Run: headless pygame with SDL's dummy video driver; simulated clock (each Clock.tick advances the game by its frame time, no real sleeping); random seed 0; keys injected as events and as key.get_pressed() state; mouse plan: one left click at the window centre at the start of phase 2, then a move to the lower-right quarter at the start of phase 3.
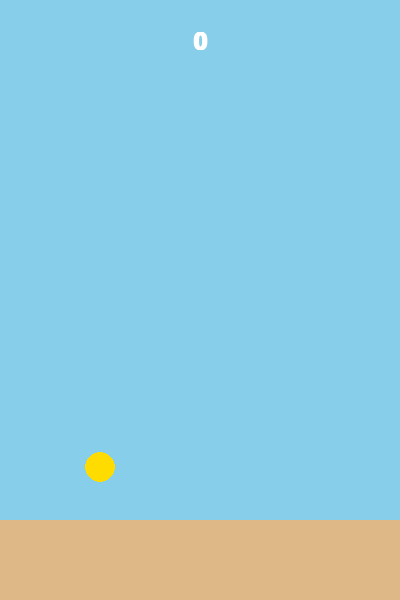
Frame 1 of 4 · flips 1–60 · no input
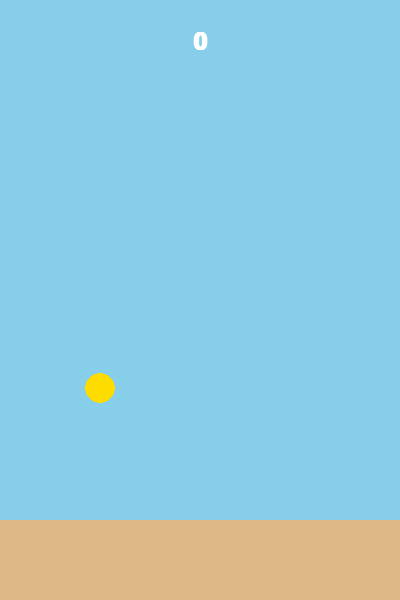
Frame 2 of 4 · flips 61–180 · clicked the window centre · tapped SPACE, RETURN · held RIGHT (→), D
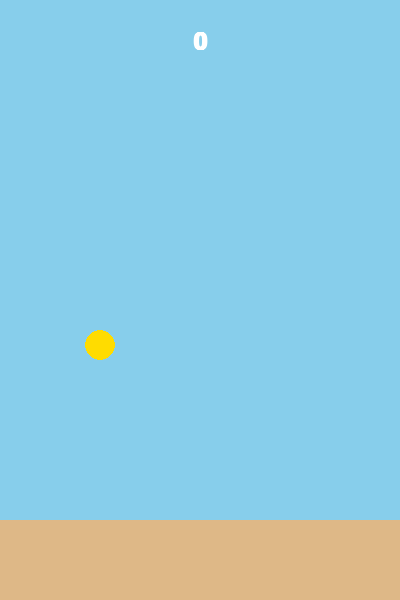
Frame 3 of 4 · flips 181–300 · moved the mouse to the lower-right quarter · held DOWN (↓), S
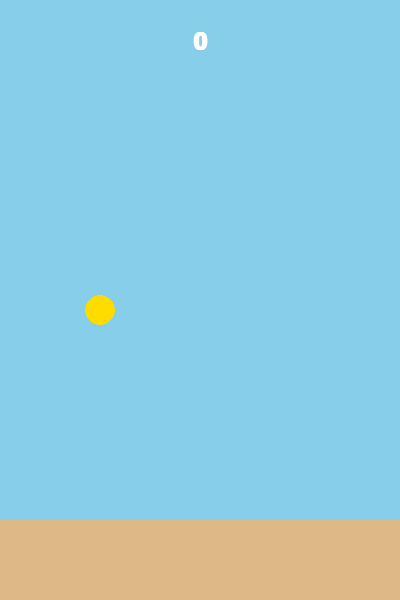
Frame 4 of 4 · flips 301–420 · held LEFT (←), A, UP (↑), W

The pygame program that drew these frames:

import random
import pygame

pygame.init()

# ---------- Configurações do jogo ----------
LARGURA, ALTURA = 400, 600
CHAO = 520          # y onde o chão começa
FPS = 60

TELA = pygame.display.set_mode((LARGURA, ALTURA))
pygame.display.set_caption("Flappy Bird")
RELOGIO = pygame.time.Clock()
FONTE = pygame.font.SysFont("arial", 36, bold=True)


# ---------- Passaro ----------
class Passaro:
    RAIO = 15
    GRAVIDADE = 0.5   # quanto a velocidade aumenta por frame (para baixo)
    PULO = -8         # velocidade dada ao pular (negativo = para cima)

    def __init__(self):
        self.x = 100
        self.y = 250
        self.vel = 0

    def pular(self):
        self.vel = self.PULO

    def mover(self):
        self.vel += self.GRAVIDADE
        self.y += self.vel

    def desenhar(self, tela):
        pygame.draw.circle(tela, (255, 220, 0), (self.x, int(self.y)), self.RAIO)

    def retangulo(self):
        return pygame.Rect(
            self.x - self.RAIO, int(self.y) - self.RAIO,
            self.RAIO * 2, self.RAIO * 2,
        )


# ---------- Cano (par topo + base com uma abertura no meio) ----------
class Cano:
    LARGURA = 60
    ABERTURA = 150
    VELOCIDADE = 3

    def __init__(self, x):
        self.x = x
        self.altura_topo = random.randint(80, CHAO - self.ABERTURA - 80)
        self.passou = False

    @property
    def y_base(self):
        return self.altura_topo + self.ABERTURA

    def mover(self):
        self.x -= self.VELOCIDADE

    def desenhar(self, tela):
        cor = (40, 180, 60)
        pygame.draw.rect(tela, cor, (self.x, 0, self.LARGURA, self.altura_topo))
        pygame.draw.rect(tela, cor, (self.x, self.y_base, self.LARGURA, CHAO - self.y_base))

    def colide(self, passaro):
        r = passaro.retangulo()
        topo = pygame.Rect(self.x, 0, self.LARGURA, self.altura_topo)
        base = pygame.Rect(self.x, self.y_base, self.LARGURA, CHAO - self.y_base)
        return r.colliderect(topo) or r.colliderect(base)


# ---------- Desenho da tela ----------
def desenhar(passaro, canos, pontos):
    TELA.fill((135, 206, 235))                                  # céu
    for cano in canos:
        cano.desenhar(TELA)
    pygame.draw.rect(TELA, (222, 184, 135), (0, CHAO, LARGURA, ALTURA - CHAO))  # chão
    passaro.desenhar(TELA)
    texto = FONTE.render(str(pontos), True, (255, 255, 255))
    TELA.blit(texto, (LARGURA // 2 - texto.get_width() // 2, 30))
    pygame.display.update()


# ---------- Uma partida ----------
def jogar():
    """Roda uma partida. Retorna True se o passaro morreu (reiniciar)
    e False se o jogador fechou a janela."""
    passaro = Passaro()
    canos = [Cano(500)]
    pontos = 0

    while True:
        RELOGIO.tick(FPS)

        # 1) Entradas do jogador
        for evento in pygame.event.get():
            if evento.type == pygame.QUIT:
                return False
            if evento.type == pygame.KEYDOWN and evento.key == pygame.K_SPACE:
                passaro.pular()
            if evento.type == pygame.MOUSEBUTTONDOWN:
                passaro.pular()

        # 2) Atualiza o mundo
        passaro.mover()
        for cano in canos:
            cano.mover()
            if cano.colide(passaro):
                return True
            if not cano.passou and cano.x + Cano.LARGURA < passaro.x:
                cano.passou = True
                pontos += 1

        # novo cano quando o último já andou o suficiente
        if canos[-1].x < LARGURA - 200:
            canos.append(Cano(LARGURA))
        # remove canos que saíram da tela
        canos = [c for c in canos if c.x + Cano.LARGURA > 0]

        # bateu no chão ou no teto
        if passaro.y + Passaro.RAIO >= CHAO or passaro.y - Passaro.RAIO <= 0:
            return True

        # 3) Desenha
        desenhar(passaro, canos, pontos)


def main():
    while jogar():
        pass  # morreu: começa outra partida
    pygame.quit()


if __name__ == "__main__":
    main()
